Image classification data set "Final_Spinach_NPK_Dataset_Clean" (rajsinghkog/hydrophonic_system on GitHub). Class labels (4): healthy, nitrogen deficiency, phosphorus deficiency, potassium deficiency.

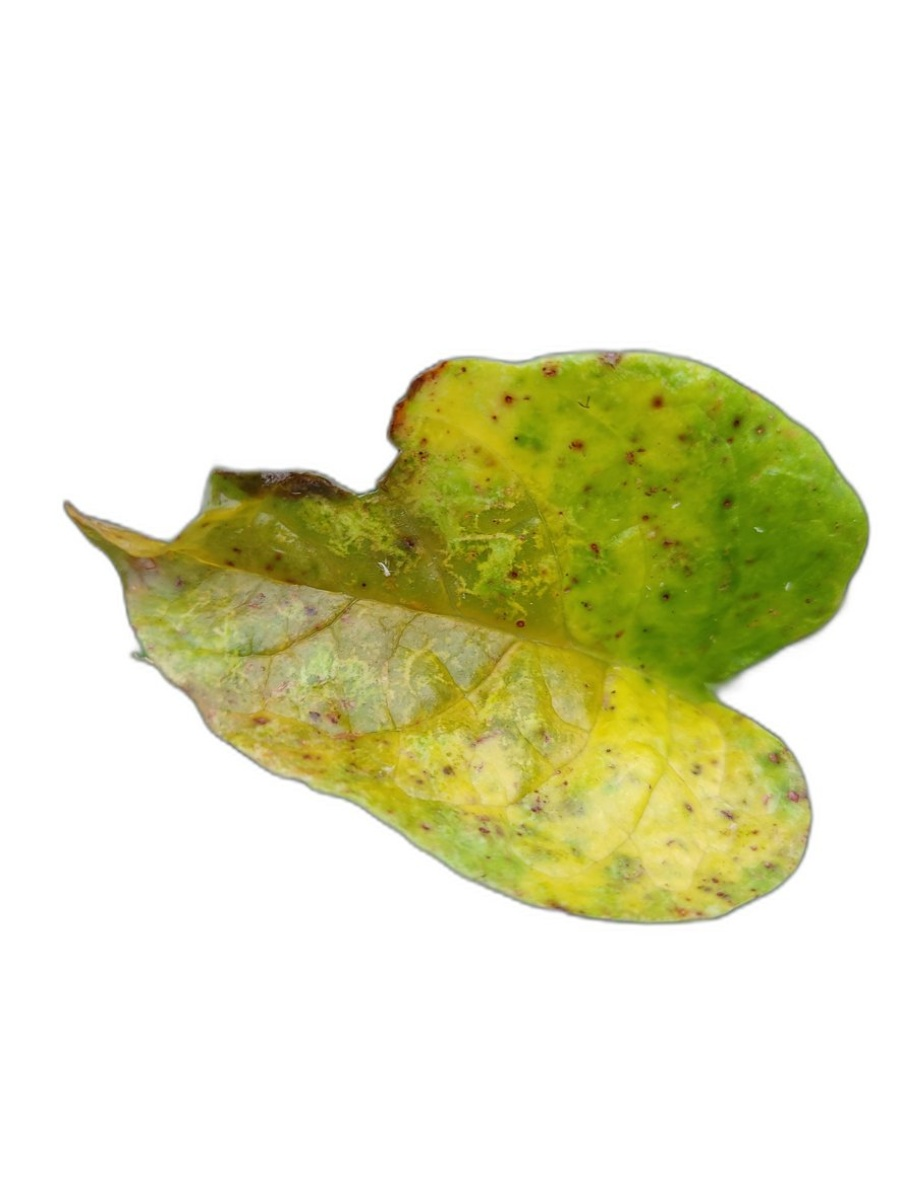
Label: nitrogen deficiency

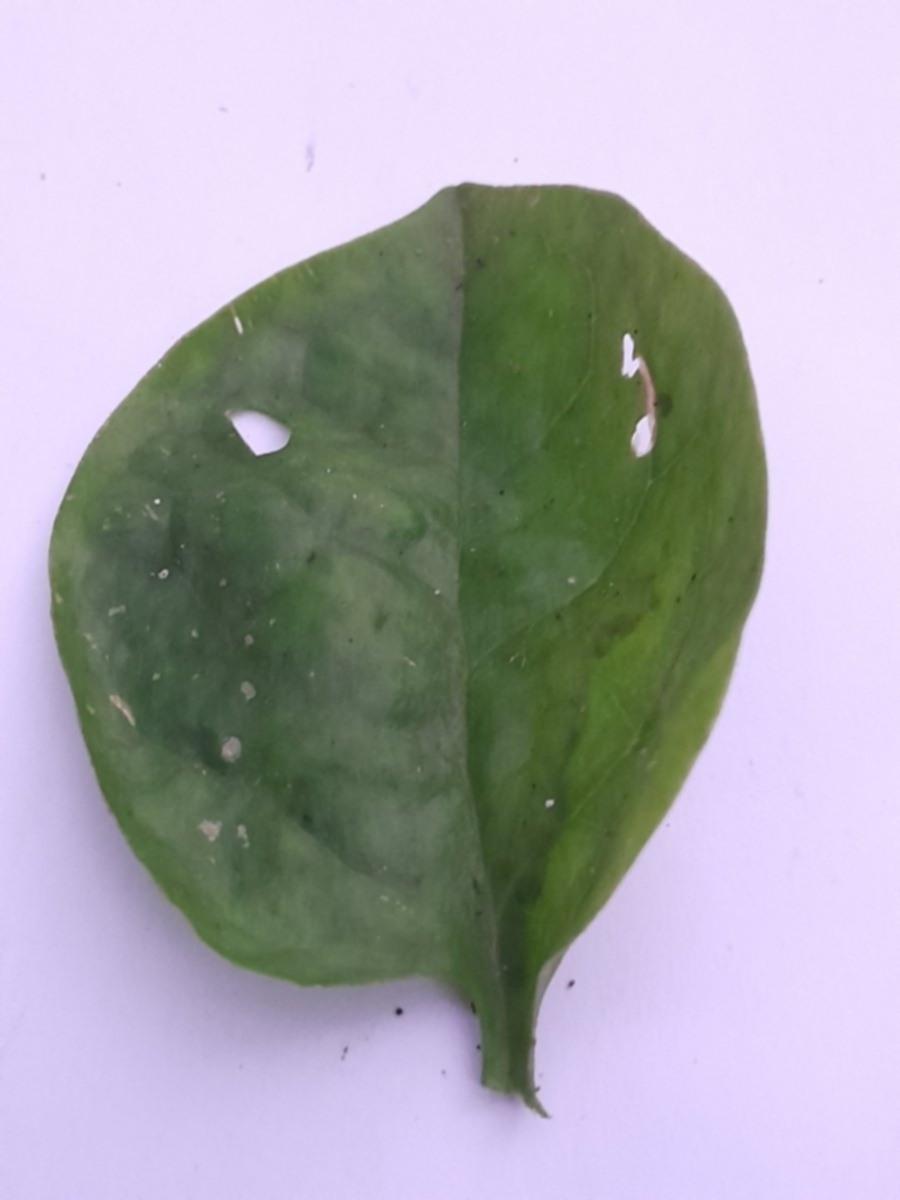
Label: phosphorus deficiency

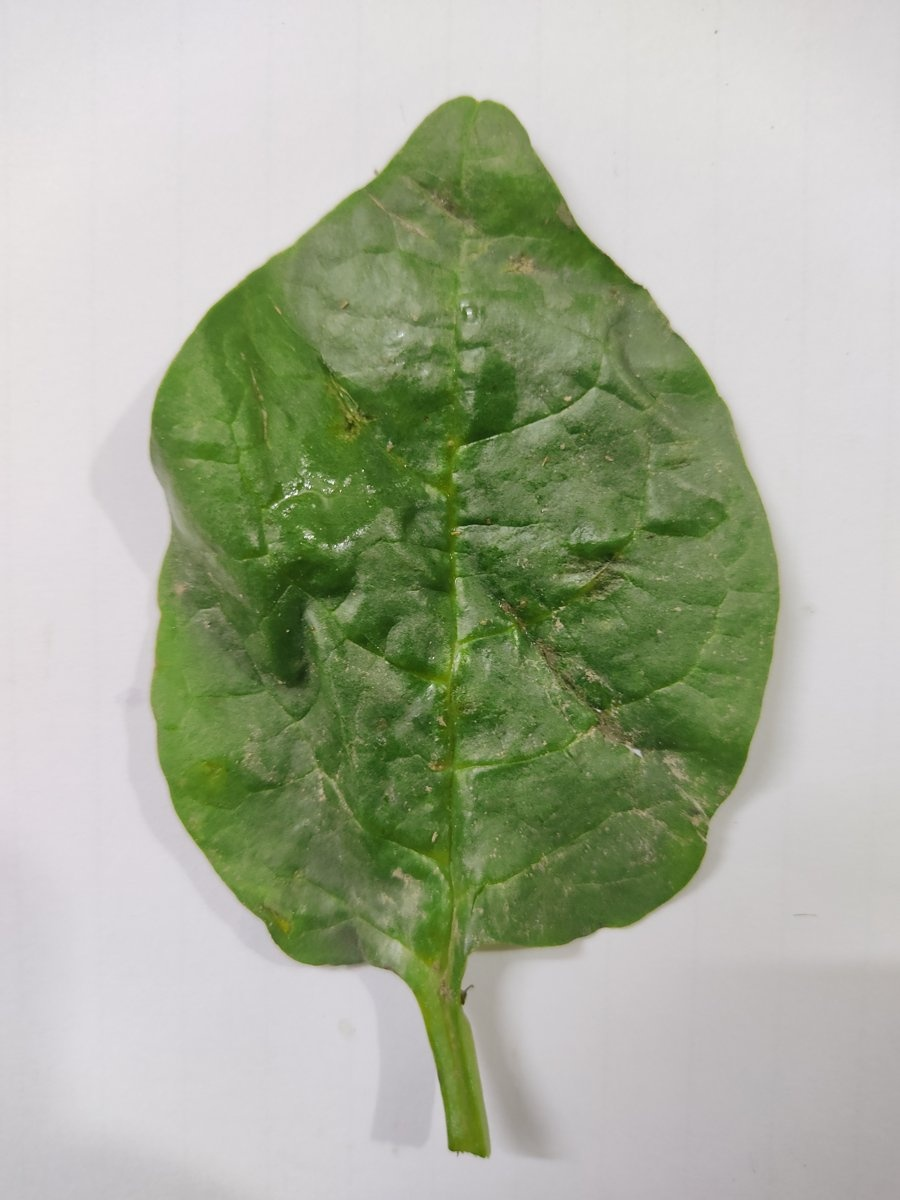
Label: healthy

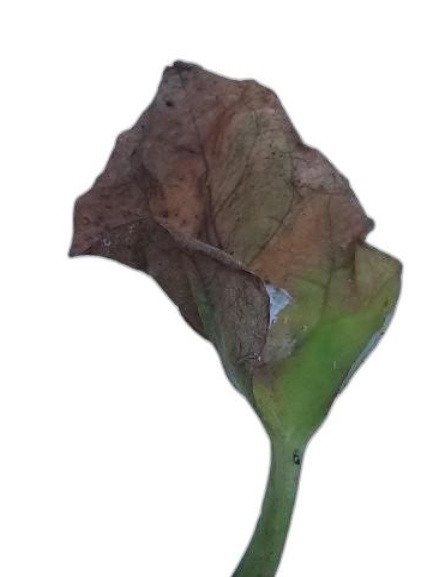
Label: potassium deficiency

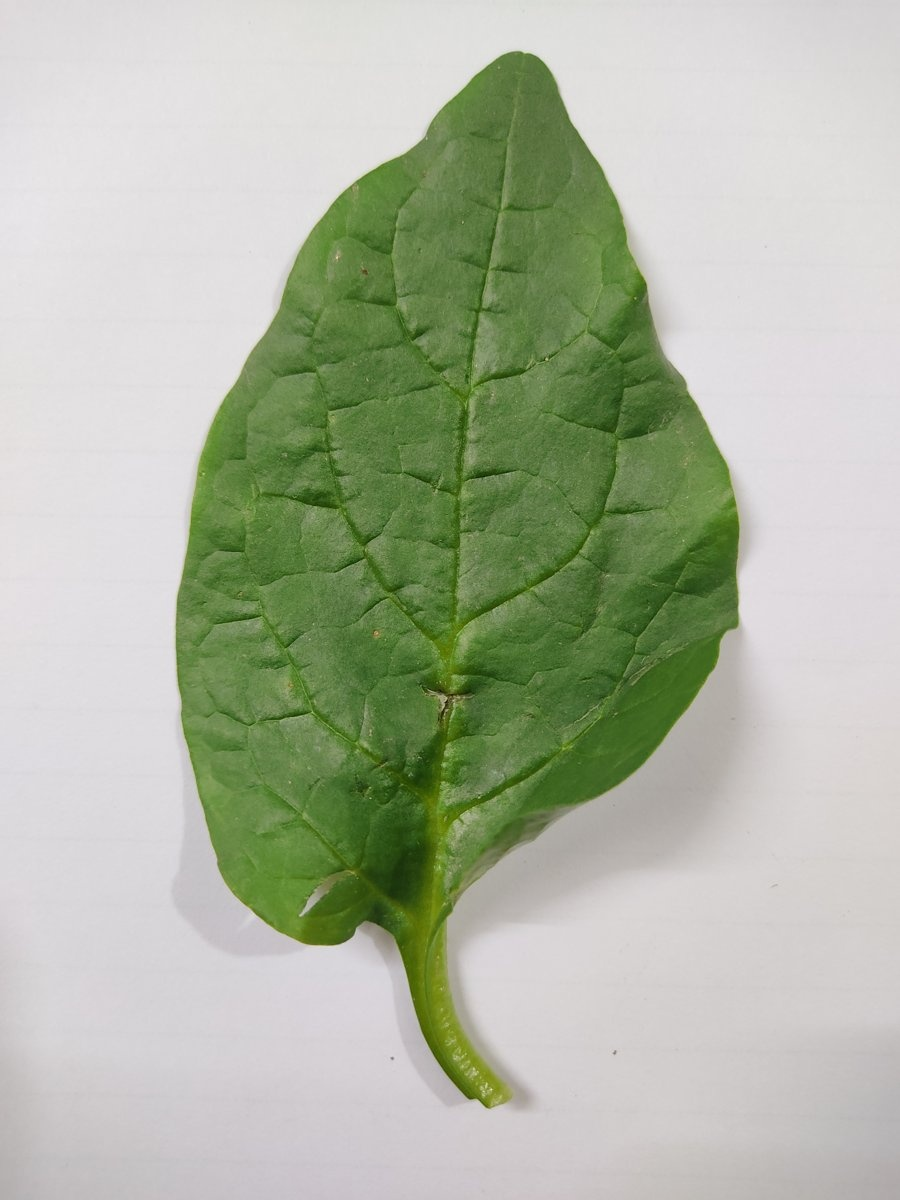
Label: healthy

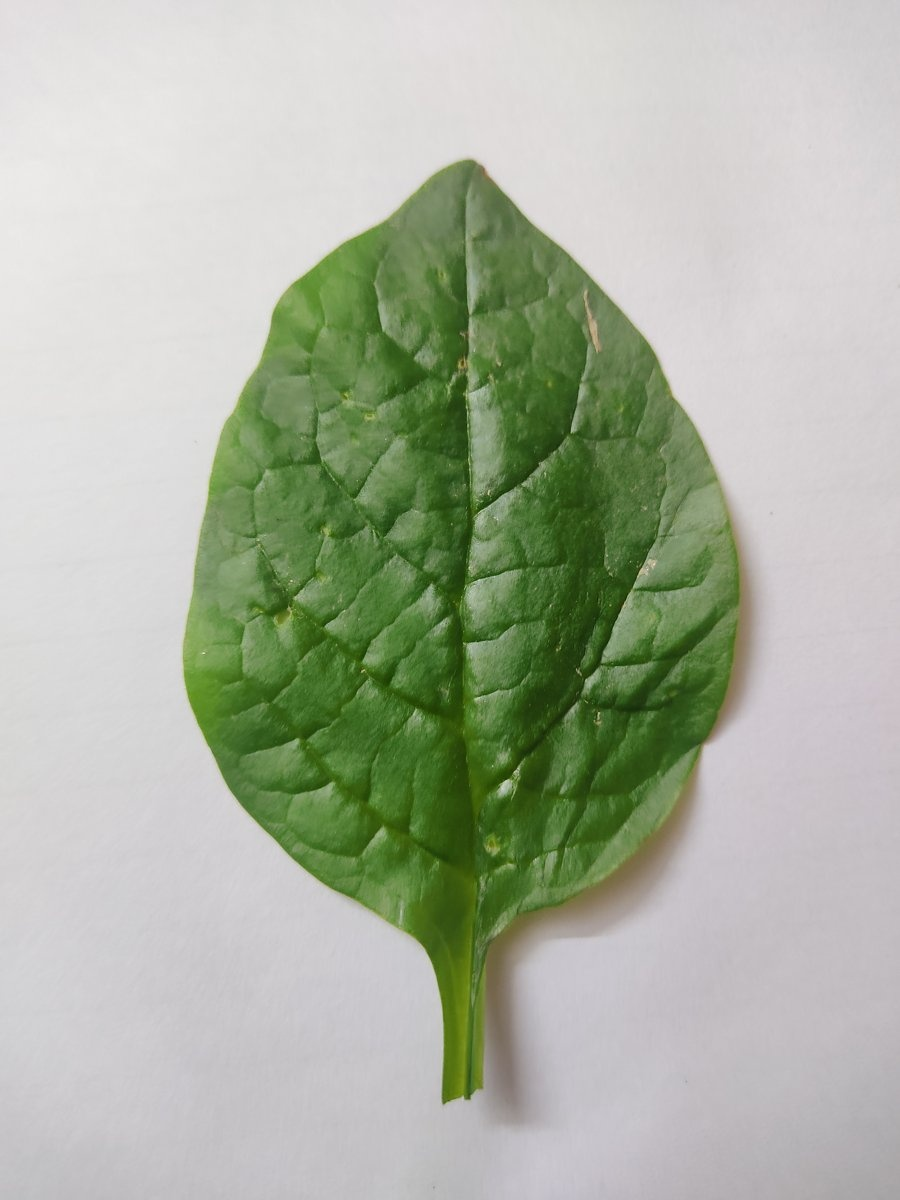
Label: healthy
